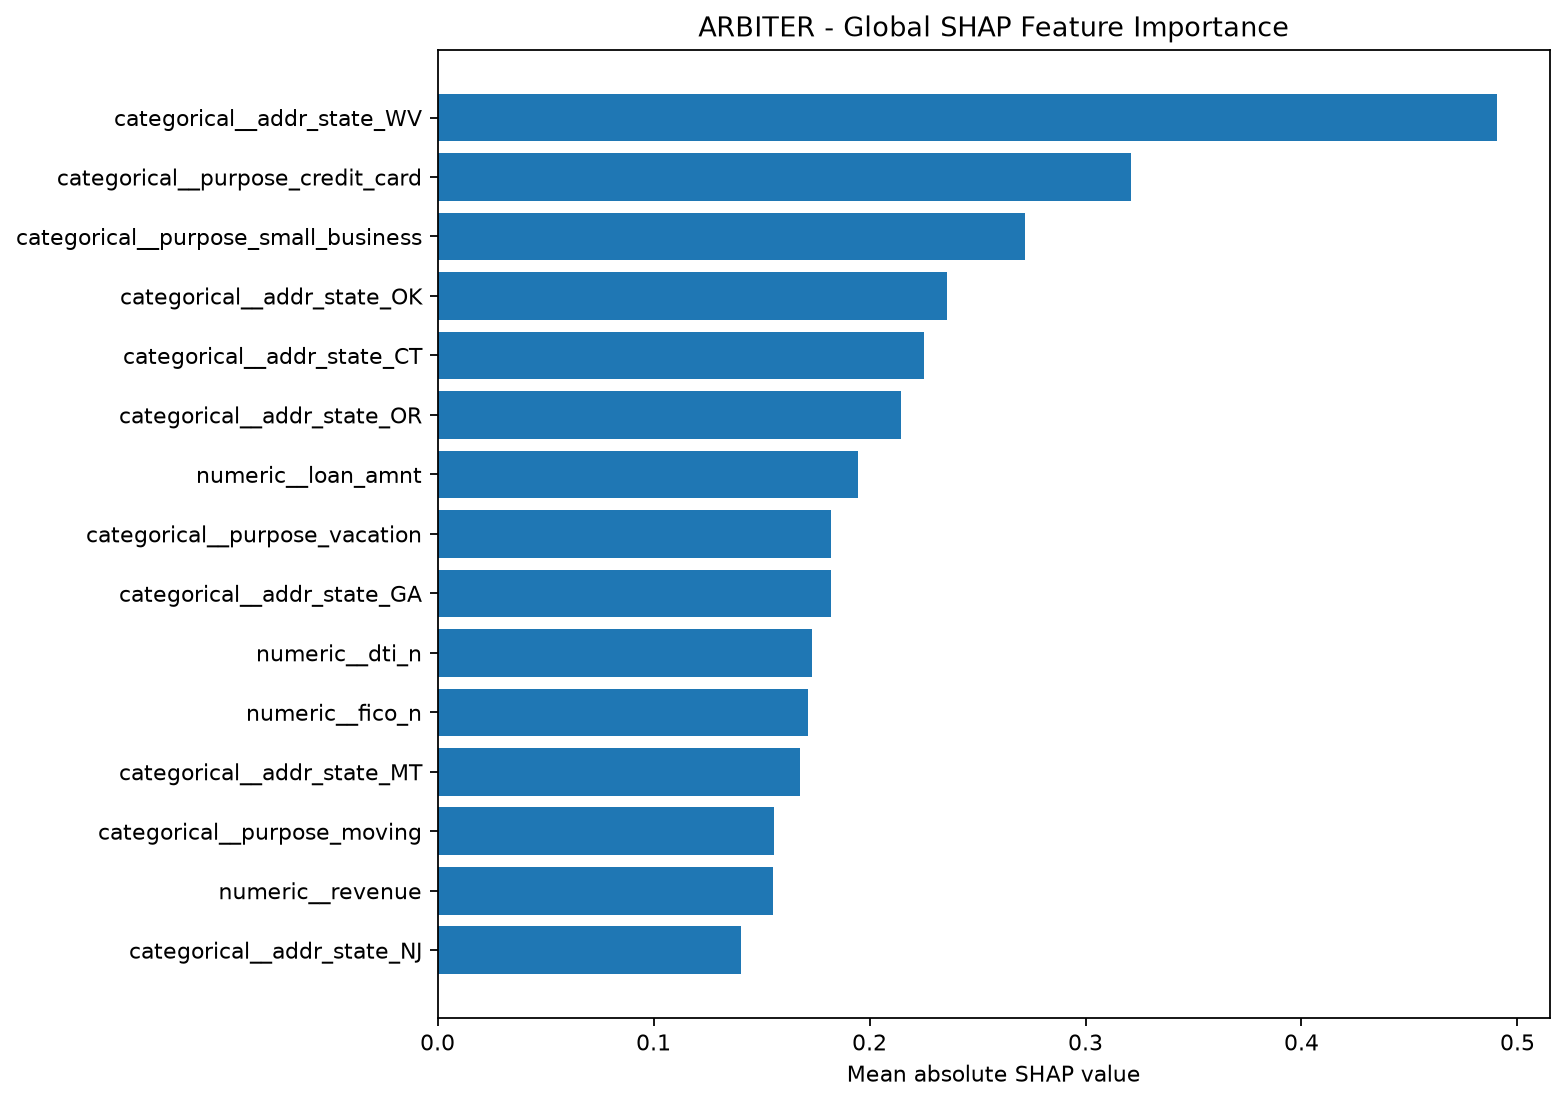

The file beside this chart, header and first rows:
feature, mean_absolute_shap
categorical__addr_state_WV, 0.4905
categorical__purpose_credit_card, 0.3209
categorical__purpose_small_business, 0.272
categorical__addr_state_OK, 0.2359
categorical__addr_state_CT, 0.2252
categorical__addr_state_OR, 0.2146
numeric__loan_amnt, 0.1948
categorical__purpose_vacation, 0.1822
categorical__addr_state_GA, 0.182
numeric__dti_n, 0.1733
numeric__fico_n, 0.1715
categorical__addr_state_MT, 0.1679
categorical__purpose_moving, 0.1559
numeric__revenue, 0.1554
categorical__addr_state_NJ, 0.1404
categorical__addr_state_CO, 0.1362
categorical__purpose_house, 0.1319
categorical__addr_state_ME, 0.1302
categorical__addr_state_NE, 0.1206
categorical__home_ownership_n_MORTGAGE, 0.1145
categorical__addr_state_NH, 0.101
categorical__addr_state_TX, 0.1009
categorical__addr_state_NV, 0.09613
categorical__addr_state_NM, 0.09507
categorical__purpose_other, 0.09343
categorical__addr_state_RI, 0.09039
categorical__addr_state_UT, 0.09035
categorical__emp_length_NI, 0.08737
categorical__addr_state_AZ, 0.08218
categorical__emp_length_3 years, 0.07051
categorical__addr_state_KS, 0.07035
categorical__emp_length_< 1 year, 0.06929
categorical__addr_state_WA, 0.06347
categorical__addr_state_AR, 0.06045
categorical__purpose_medical, 0.05991
categorical__emp_length_9 years, 0.05268
categorical__emp_length_4 years, 0.05225
categorical__addr_state_AL, 0.05201
categorical__purpose_home_improvement, 0.04039
categorical__addr_state_LA, 0.03877
categorical__emp_length_8 years, 0.03601
categorical__emp_length_6 years, 0.03593
categorical__emp_length_10+ years, 0.03527
categorical__addr_state_DE, 0.0324
categorical__addr_state_MD, 0.03038
categorical__emp_length_2 years, 0.02888
categorical__addr_state_NC, 0.02722
categorical__purpose_debt_consolidation, 0.02721
categorical__emp_length_1 year, 0.02706
categorical__home_ownership_n_OWN, 0.02659
categorical__home_ownership_n_RENT, 0.026
categorical__addr_state_NY, 0.02459
categorical__addr_state_FL, 0.02457
categorical__addr_state_MI, 0.02414
categorical__addr_state_SC, 0.02286
categorical__purpose_car, 0.02258
categorical__addr_state_CA, 0.02156
categorical__addr_state_ND, 0.02116
categorical__emp_length_7 years, 0.01959
categorical__addr_state_SD, 0.01903
... 22 more rows
